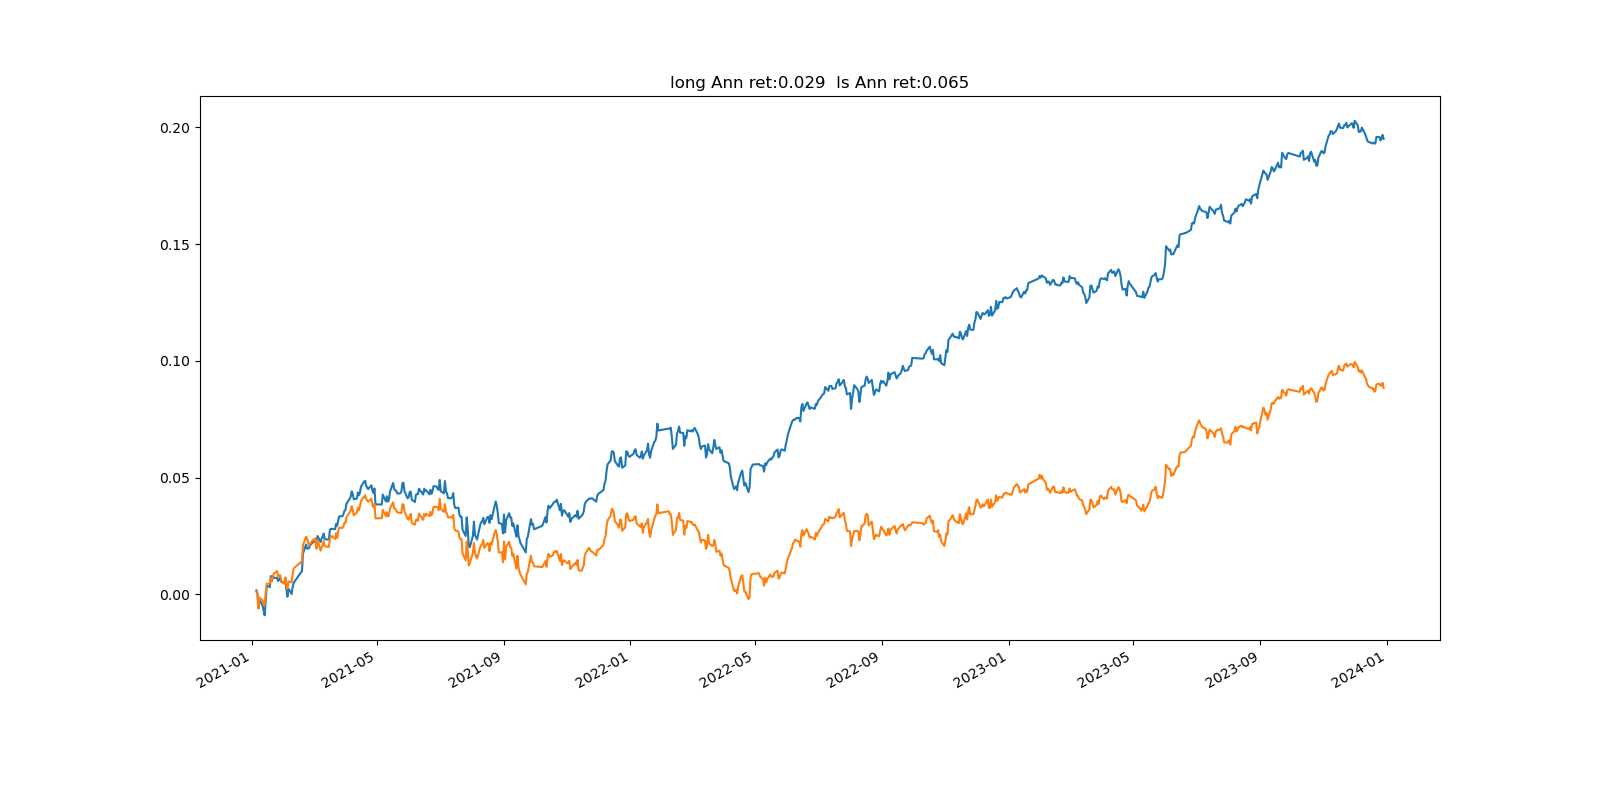

Source data for this figure (header and first rows):
, index, pnl, pnl_long, tvr, long_num, short_num, long_pos, short_pos
0, 2021-01-04, , , , 0, 0, 0.0, 0.0
1, 2021-01-05, 0.001723, 0.001186, 1.0, 1980, 1979, 1.0, -1
2, 2021-01-06, -0.0009722, -0.0006887, 0.3067, 1981, 1980, 1, -1.0
3, 2021-01-07, -0.006616, -0.006428, 0.3355, 1982, 1981, 1.0, -1.0
4, 2021-01-08, 0.003575, 0.004522, 0.3133, 1982, 1981, 1.0, -1.0
5, 2021-01-11, -0.002423, -0.00104, 0.2814, 1983, 1982, 1.0, -1.0
6, 2021-01-12, -0.002248, -0.001745, 0.3163, 1983, 1982, 1.0, -1.0
7, 2021-01-13, -0.001935, -0.0004139, 0.311, 1983, 1982, 1.0, -1.0
8, 2021-01-14, 0.006553, 0.005367, 0.2676, 1984, 1983, 1.0, -1
9, 2021-01-15, 0.006112, 0.003796, 0.292, 1986, 1985, 1, -1.0
10, 2021-01-18, -0.000606, 8.249755551617902e-05, 0.315, 1986, 1985, 1, -1.0
11, 2021-01-19, 0.004751, 0.002515, 0.301, 1987, 1986, 1.0, -1.0
12, 2021-01-20, -0.002153, -0.001398, 0.2776, 1989, 1988, 1.0, -1
13, 2021-01-21, 0.00208, 0.002268, 0.3255, 1991, 1990, 1, -1.0
14, 2021-01-22, -0.0006501, 0.000976, 0.294, 1991, 1990, 1.0, -1
15, 2021-01-25, -8.951128528139531e-05, 0.001018, 0.2935, 1990, 1989, 1, -1
16, 2021-01-26, -0.001333, -0.002187, 0.3295, 1992, 1991, 1.0, -1.0
17, 2021-01-27, 0.0006893, 0.0003262, 0.3116, 1993, 1992, 1.0, -1
18, 2021-01-28, 0.0008194, 0.0001568, 0.2755, 1994, 1993, 1.0, -1.0
19, 2021-01-29, -0.001859, -0.002599, 0.2816, 1996, 1995, 1.0, -1.0
20, 2021-02-01, -0.0006103, -0.001111, 0.2584, 1995, 1994, 1.0, -1.0
21, 2021-02-02, 0.001856, 0.002737, 0.237, 1997, 1996, 1.0, -1
22, 2021-02-03, -0.004536, -0.003158, 0.3194, 1998, 1997, 1.0, -1.0
23, 2021-02-04, -0.003071, -0.001844, 0.2917, 1999, 1998, 1.0, -1
24, 2021-02-05, 0.003465, 0.003315, 0.2664, 2001, 2000, 1.0, -1.0
25, 2021-02-08, -0.002321, -0.0004225, 0.2375, 2003, 2002, 1, -1
26, 2021-02-09, 0.003079, 0.003456, 0.272, 2005, 2004, 1.0, -1.0
27, 2021-02-10, 0.001711, 0.002509, 0.271, 2006, 2005, 1, -1.0
28, 2021-02-18, 0.005019, 0.003044, 0.2752, 2008, 2007, 1, -1.0
29, 2021-02-19, 0.007537, 0.00692, 0.2898, 2009, 2008, 1.0, -1.0
30, 2021-02-22, 0.003852, 0.003543, 0.3218, 2010, 2009, 1.0, -1.0
31, 2021-02-23, -0.001846, -0.0007088, 0.2888, 2011, 2010, 1.0, -1
32, 2021-02-24, 0.0001622, -0.001919, 0.3024, 2011, 2010, 1.0, -1.0
33, 2021-02-25, 0.0001811, -0.001131, 0.3295, 2011, 2010, 1.0, -1.0
34, 2021-02-26, 0.001296, 0.0009196, 0.3249, 2013, 2012, 1.0, -1.0
35, 2021-03-01, 0.001336, 0.001688, 0.2982, 2013, 2012, 1.0, -1.0
36, 2021-03-02, 0.0001873, -0.0004946, 0.3044, 2014, 2013, 1.0, -1.0
37, 2021-03-03, 0.000513, 0.001057, 0.2713, 2014, 2013, 1.0, -1
38, 2021-03-04, -0.002787, -0.004538, 0.2933, 2015, 2014, 1.0, -1.0
39, 2021-03-05, 0.004601, 0.003693, 0.2582, 2015, 2014, 1, -1.0
40, 2021-03-08, -0.002581, -0.004501, 0.294, 2015, 2014, 1, -1.0
41, 2021-03-09, 0.00145, 0.001354, 0.3161, 2016, 2015, 1, -1.0
42, 2021-03-10, 0.0009622, 0.001485, 0.2957, 2017, 2016, 1.0, -1.0
43, 2021-03-11, 0.001212, 0.001199, 0.3046, 2019, 2018, 1.0, -1.0
44, 2021-03-12, -0.002418, -0.002098, 0.3031, 2020, 2019, 1, -1.0
45, 2021-03-15, -0.0001775, -0.000334, 0.305, 2020, 2019, 1.0, -1.0
46, 2021-03-16, 0.0001345, -5.1301093371390605e-06, 0.3321, 2022, 2021, 1.0, -1.0
47, 2021-03-17, 0.004075, 0.003403, 0.2989, 2022, 2021, 1.0, -1.0
48, 2021-03-18, 0.0003912, 0.00138, 0.2644, 2023, 2022, 1.0, -1.0
49, 2021-03-19, 2.1728819126641454e-05, -0.0002694, 0.257, 2026, 2025, 1.0, -1
50, 2021-03-22, -0.0001489, -0.00109, 0.2664, 2026, 2025, 1.0, -1.0
51, 2021-03-23, 0.002281, 0.002475, 0.287, 2028, 2027, 1.0, -1.0
52, 2021-03-24, -0.0007724, -0.002108, 0.3056, 2028, 2027, 1.0, -1.0
53, 2021-03-25, 0.002275, 0.002962, 0.3278, 2028, 2027, 1, -1.0
54, 2021-03-26, 0.001749, 0.001553, 0.3273, 2029, 2028, 1.0, -1.0
55, 2021-03-29, -4.533548934603101e-05, -0.0001938, 0.3036, 2029, 2028, 1, -1
56, 2021-03-30, 0.0008736, 0.0005663, 0.2761, 2031, 2030, 1.0, -1.0
57, 2021-03-31, 0.001512, 0.001573, 0.3171, 2034, 2033, 1.0, -1.0
58, 2021-04-01, 0.0003319, 0.0001614, 0.3217, 2036, 2035, 1.0, -1.0
59, 2021-04-02, 0.002724, 0.002259, 0.2974, 2036, 2035, 1.0, -1.0
... 667 more rows
